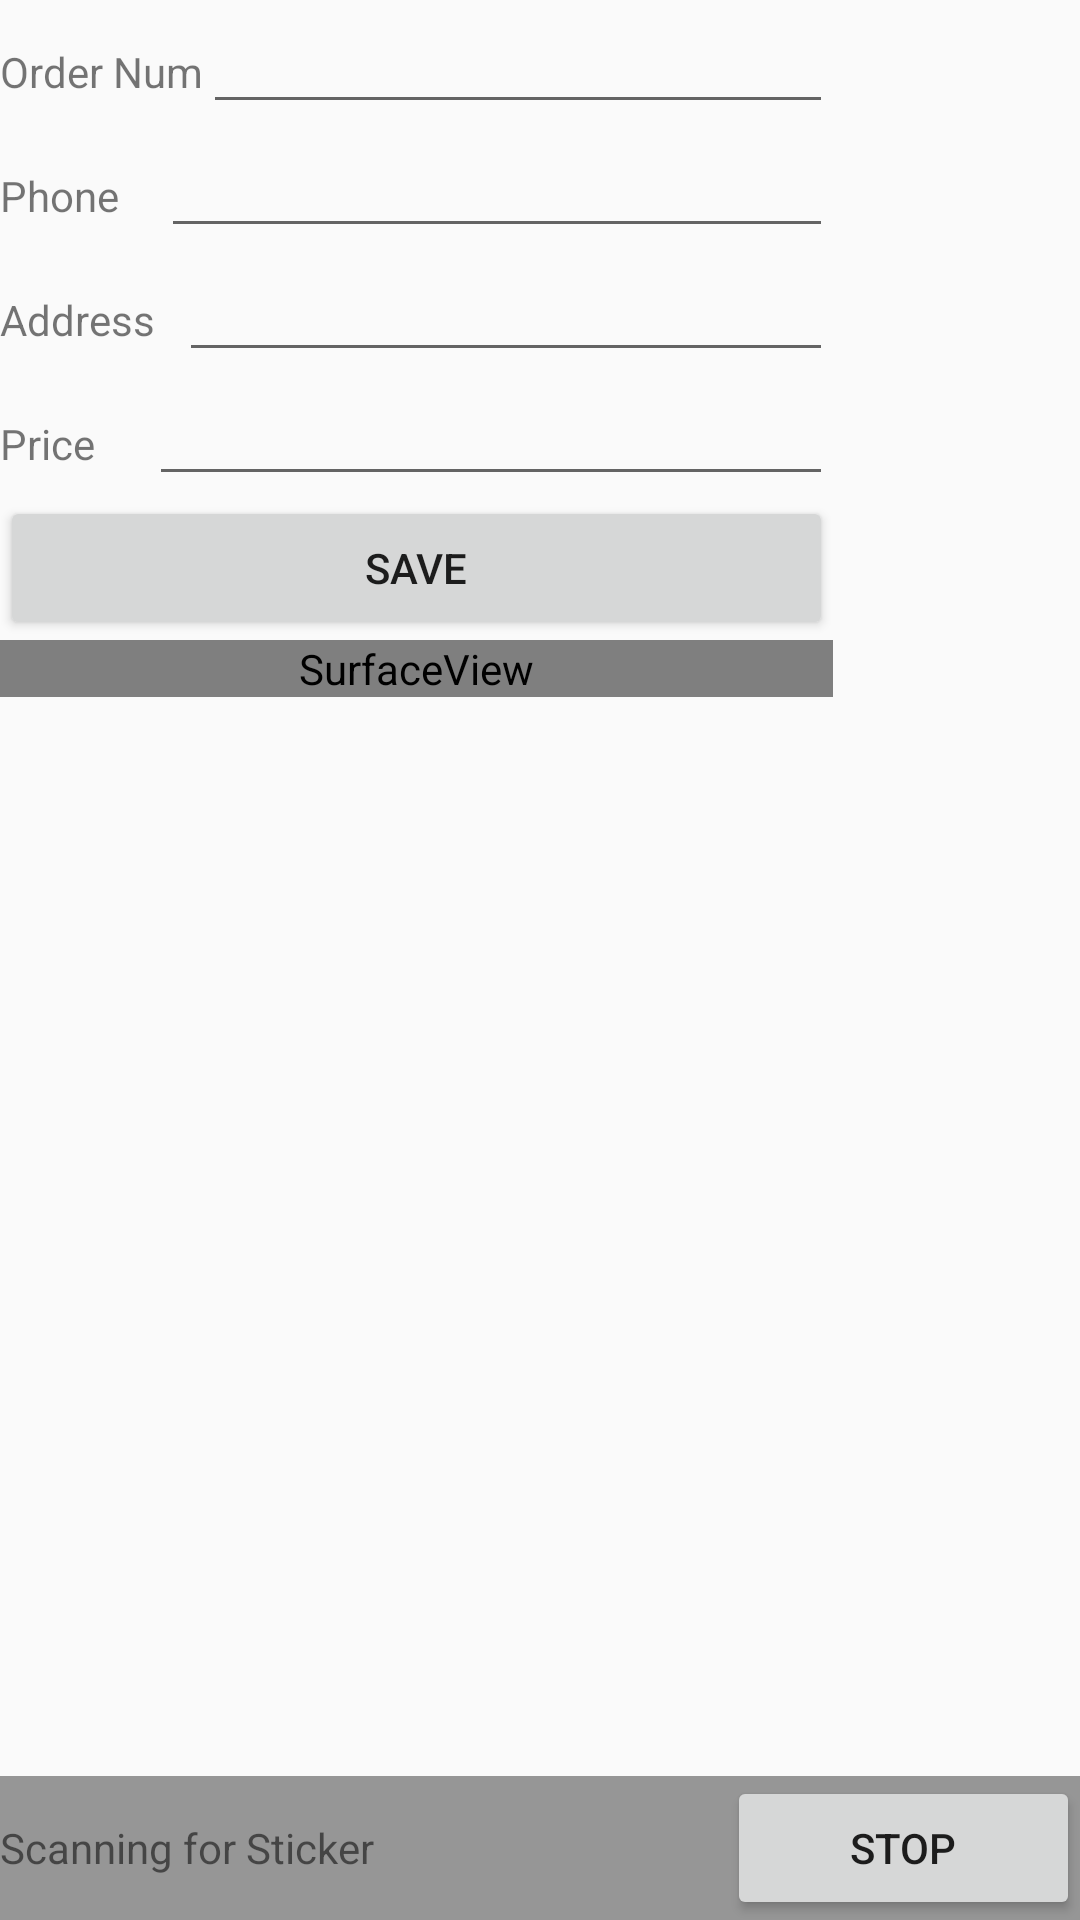

Android layout source for this screen:
<!-- AndroidManifest.xml: application theme AppTheme -->
<!-- res/layout/activity_new_delivery.xml -->
<?xml version="1.0" encoding="utf-8"?>

<android.support.constraint.ConstraintLayout xmlns:android="http://schemas.android.com/apk/res/android"
    xmlns:app="http://schemas.android.com/apk/res-auto"
    xmlns:tools="http://schemas.android.com/tools"
    android:layout_width="match_parent"
    android:layout_height="match_parent"
    tools:context="com.deliverytips.NewDeliveryActivity">


    <LinearLayout
        android:layout_width="wrap_content"
        android:layout_height="wrap_content"
        android:orientation="vertical">

        <LinearLayout
            android:layout_width="match_parent"
            android:layout_height="wrap_content"
            android:orientation="horizontal">

            <TextView
                android:layout_width="wrap_content"
                android:layout_height="wrap_content"
                android:layout_weight="1"
                android:text="Order Num" />

            <EditText
                android:id="@+id/editTextOrderNumber"
                android:layout_width="wrap_content"
                android:layout_height="wrap_content"
                android:layout_weight="1"
                android:ems="10"
                android:inputType="number" />
        </LinearLayout>

        <LinearLayout
            android:layout_width="match_parent"
            android:layout_height="wrap_content"
            android:orientation="horizontal">

            <TextView
                android:layout_width="wrap_content"
                android:layout_height="wrap_content"
                android:layout_weight="1"
                android:text="Phone" />

            <EditText
                android:id="@+id/editText5"
                android:layout_width="wrap_content"
                android:layout_height="wrap_content"
                android:layout_weight="1"
                android:ems="10"
                android:inputType="phone" />
        </LinearLayout>

        <LinearLayout
            android:layout_width="match_parent"
            android:layout_height="wrap_content"
            android:orientation="horizontal">

            <TextView
                android:id="@+id/textViewAddress"
                android:layout_width="wrap_content"
                android:layout_height="wrap_content"
                android:layout_weight="1"
                android:text="Address" />

            <EditText
                android:id="@+id/editTextAddress"
                android:layout_width="wrap_content"
                android:layout_height="wrap_content"
                android:layout_weight="1"
                android:ems="10"
                android:inputType="textPostalAddress" />
        </LinearLayout>

        <LinearLayout
            android:layout_width="match_parent"
            android:layout_height="wrap_content"
            android:orientation="horizontal">

            <TextView
                android:id="@+id/textViewPrice"
                android:layout_width="wrap_content"
                android:layout_height="wrap_content"
                android:layout_weight="1"
                android:text="Price" />

            <EditText
                android:id="@+id/editTextPrice"
                android:layout_width="wrap_content"
                android:layout_height="wrap_content"
                android:layout_weight="1"
                android:ems="10"
                android:inputType="numberDecimal" />


        </LinearLayout>

        <LinearLayout
            android:layout_width="match_parent"
            android:layout_height="wrap_content"
            android:orientation="horizontal">

            <Button
                android:id="@+id/buttonSave"
                android:layout_width="wrap_content"
                android:layout_height="wrap_content"
                android:layout_weight="1"
                android:text="Save" />
        </LinearLayout>
        <SurfaceView
            android:id="@+id/surfaceView"
            android:layout_width="match_parent"
            android:layout_height="match_parent"
            android:layout_weight="1" />

    </LinearLayout>
    
    <FrameLayout
        android:layout_width="match_parent"
        android:layout_height="match_parent"
        android:fitsSystemWindows="true">

        <LinearLayout
            style="?metaButtonBarStyle"
            android:layout_width="match_parent"
            android:layout_height="wrap_content"
            android:layout_gravity="bottom|center_horizontal"
            android:background="@color/black_overlay"
            android:orientation="horizontal"
            tools:ignore="UselessParent">

            <TextView
                android:id="@+id/textDetect"
                android:layout_width="wrap_content"
                android:layout_height="wrap_content"
                android:layout_weight="1"
                android:text="Scanning for Sticker" />

            <Button
                style="?metaButtonBarButtonStyle"
                android:layout_width="0dp"
                android:layout_height="wrap_content"
                android:layout_weight="1"
                android:text="stop" />
        </LinearLayout>
    </FrameLayout>
</android.support.constraint.ConstraintLayout>
<!-- resources referenced by this layout -->
<resources>
  <color name="black_overlay">#66000000</color>
  <style name="AppTheme" parent="Theme.AppCompat.Light.DarkActionBar">
          
          <item name="colorPrimary">@color/colorPrimary</item>
          <item name="colorPrimaryDark">@color/colorPrimaryDark</item>
          <item name="colorAccent">@color/colorAccent</item>
      </style>
  <color name="colorPrimary">#3F51B5</color>
  <color name="colorPrimaryDark">#303F9F</color>
  <color name="colorAccent">#FF4081</color>
</resources>
